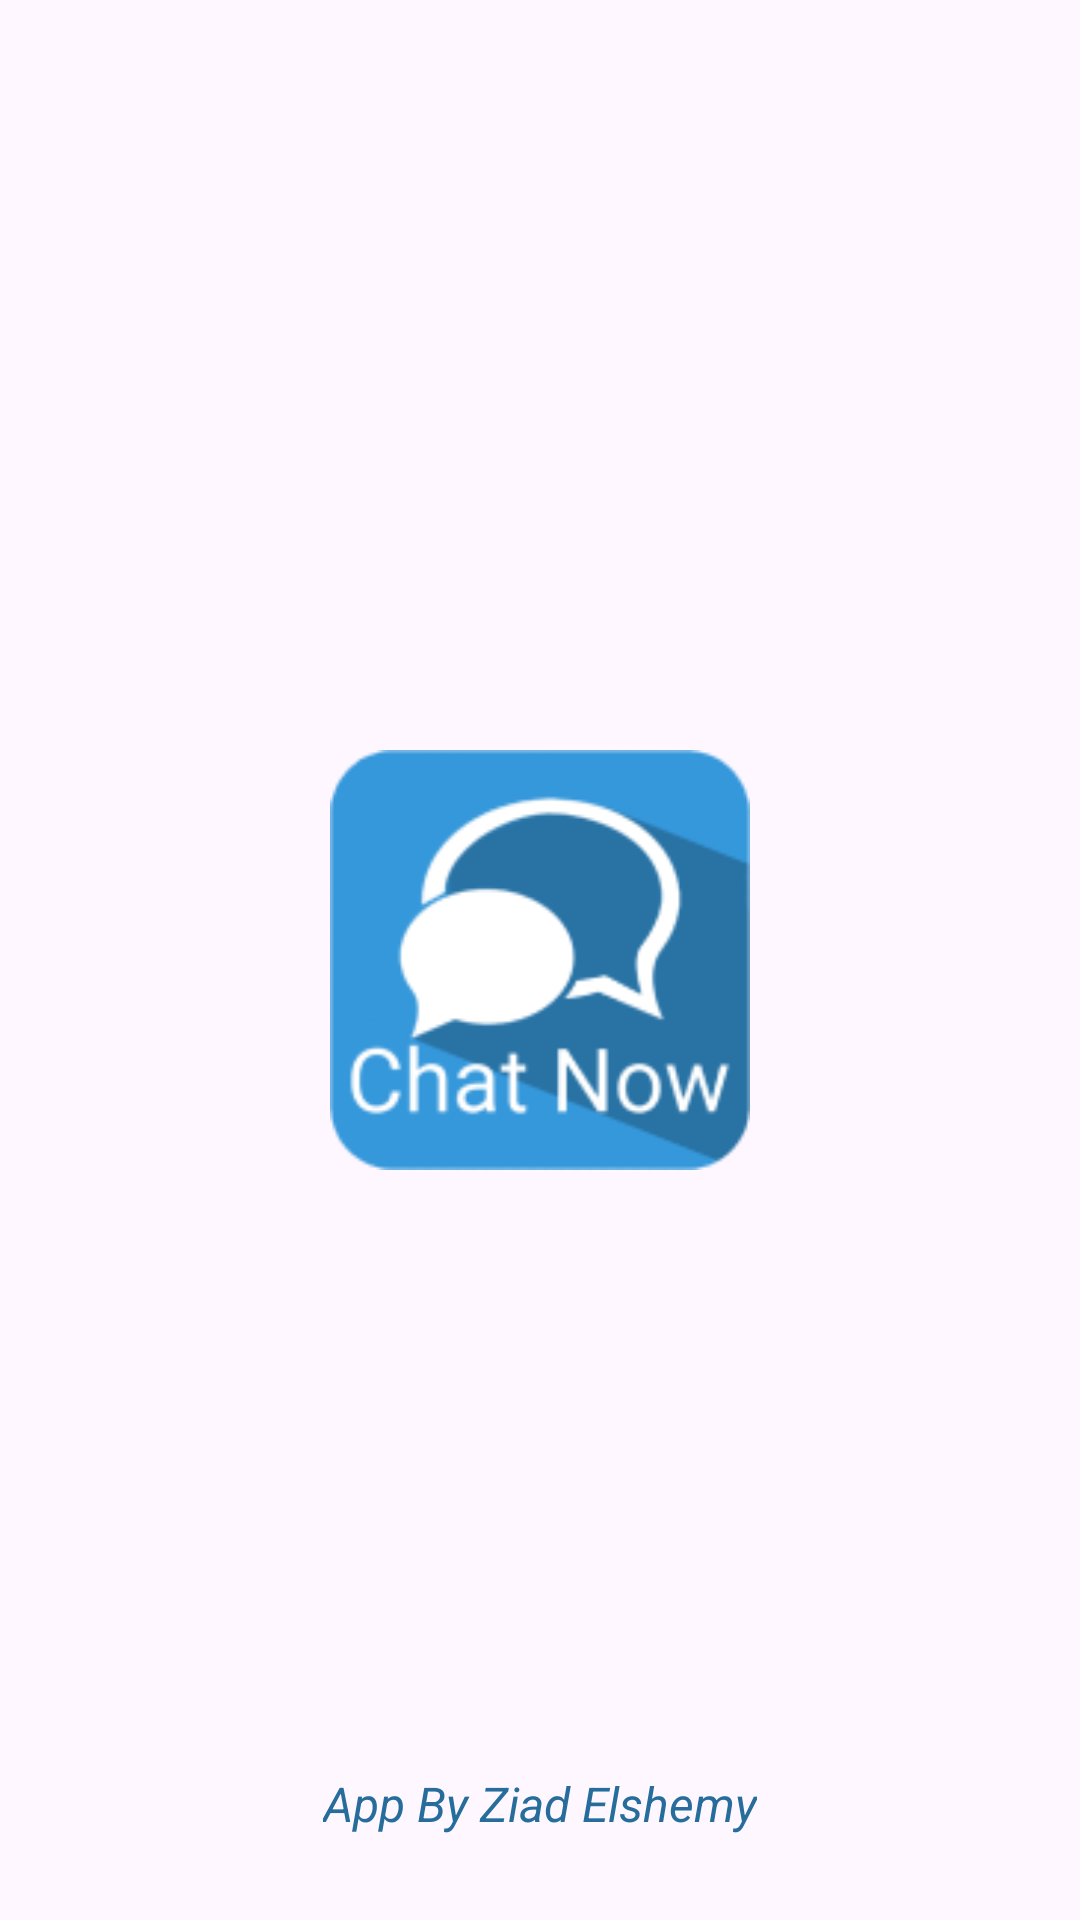

The Android layout XML behind this screen, and the referenced resources:
<!-- AndroidManifest.xml: application theme Theme.ChatApp -->
<!-- res/layout/activity_splash_screen.xml -->
<?xml version="1.0" encoding="utf-8"?>
<androidx.constraintlayout.widget.ConstraintLayout xmlns:android="http://schemas.android.com/apk/res/android"
    xmlns:app="http://schemas.android.com/apk/res-auto"
    xmlns:tools="http://schemas.android.com/tools"
    android:layout_width="match_parent"
    android:layout_height="match_parent"
    tools:context=".ui.splash.SplashScreen">

    <ImageView
        android:layout_width="140dp"
        android:layout_height="140dp"
        android:adjustViewBounds="true"
        android:src="@drawable/logo"
        app:layout_constraintStart_toStartOf="parent"
        app:layout_constraintEnd_toEndOf="parent"
        app:layout_constraintTop_toTopOf="parent"
        app:layout_constraintBottom_toBottomOf="parent"/>

    <TextView
        android:layout_width="wrap_content"
        android:layout_height="wrap_content"
        android:text="App By Ziad Elshemy"
        android:textStyle="italic"
        android:textSize="16sp"
        android:layout_marginBottom="28dp"
        android:textColor="@color/blueDark"
        app:layout_constraintStart_toStartOf="parent"
        app:layout_constraintEnd_toEndOf="parent"
        app:layout_constraintBottom_toBottomOf="parent"
        />


</androidx.constraintlayout.widget.ConstraintLayout>
<!-- resources referenced by this layout -->
<resources>
  <color name="blueDark">#276D9C</color>
  <!-- drawable logo: png bitmap (drawable-nodpi, 10174 bytes) -->
  <style name="Theme.ChatApp" parent="Base.Theme.ChatApp" />
  <style name="Base.Theme.ChatApp" parent="Theme.Material3.DayNight.NoActionBar">
          
          <item name="colorPrimary">@color/blue</item>
          <item name="colorPrimaryVariant">@color/blueDark</item>
          <item name="colorOnPrimary">@color/white</item>
          <item name="colorAccent">@color/blue</item>
  
          <item name="colorSecondary">@color/blue</item>
          <item name="colorSecondaryVariant">@color/blueDark</item>
          <item name="colorOnSecondary">@color/white</item>
          
          <item name="android:statusBarColor" tools:targetApi="l">?attr/colorPrimaryVariant</item>
      </style>
  <color name="blue">#3598DB</color>
  <color name="white">#FFFFFFFF</color>
</resources>
